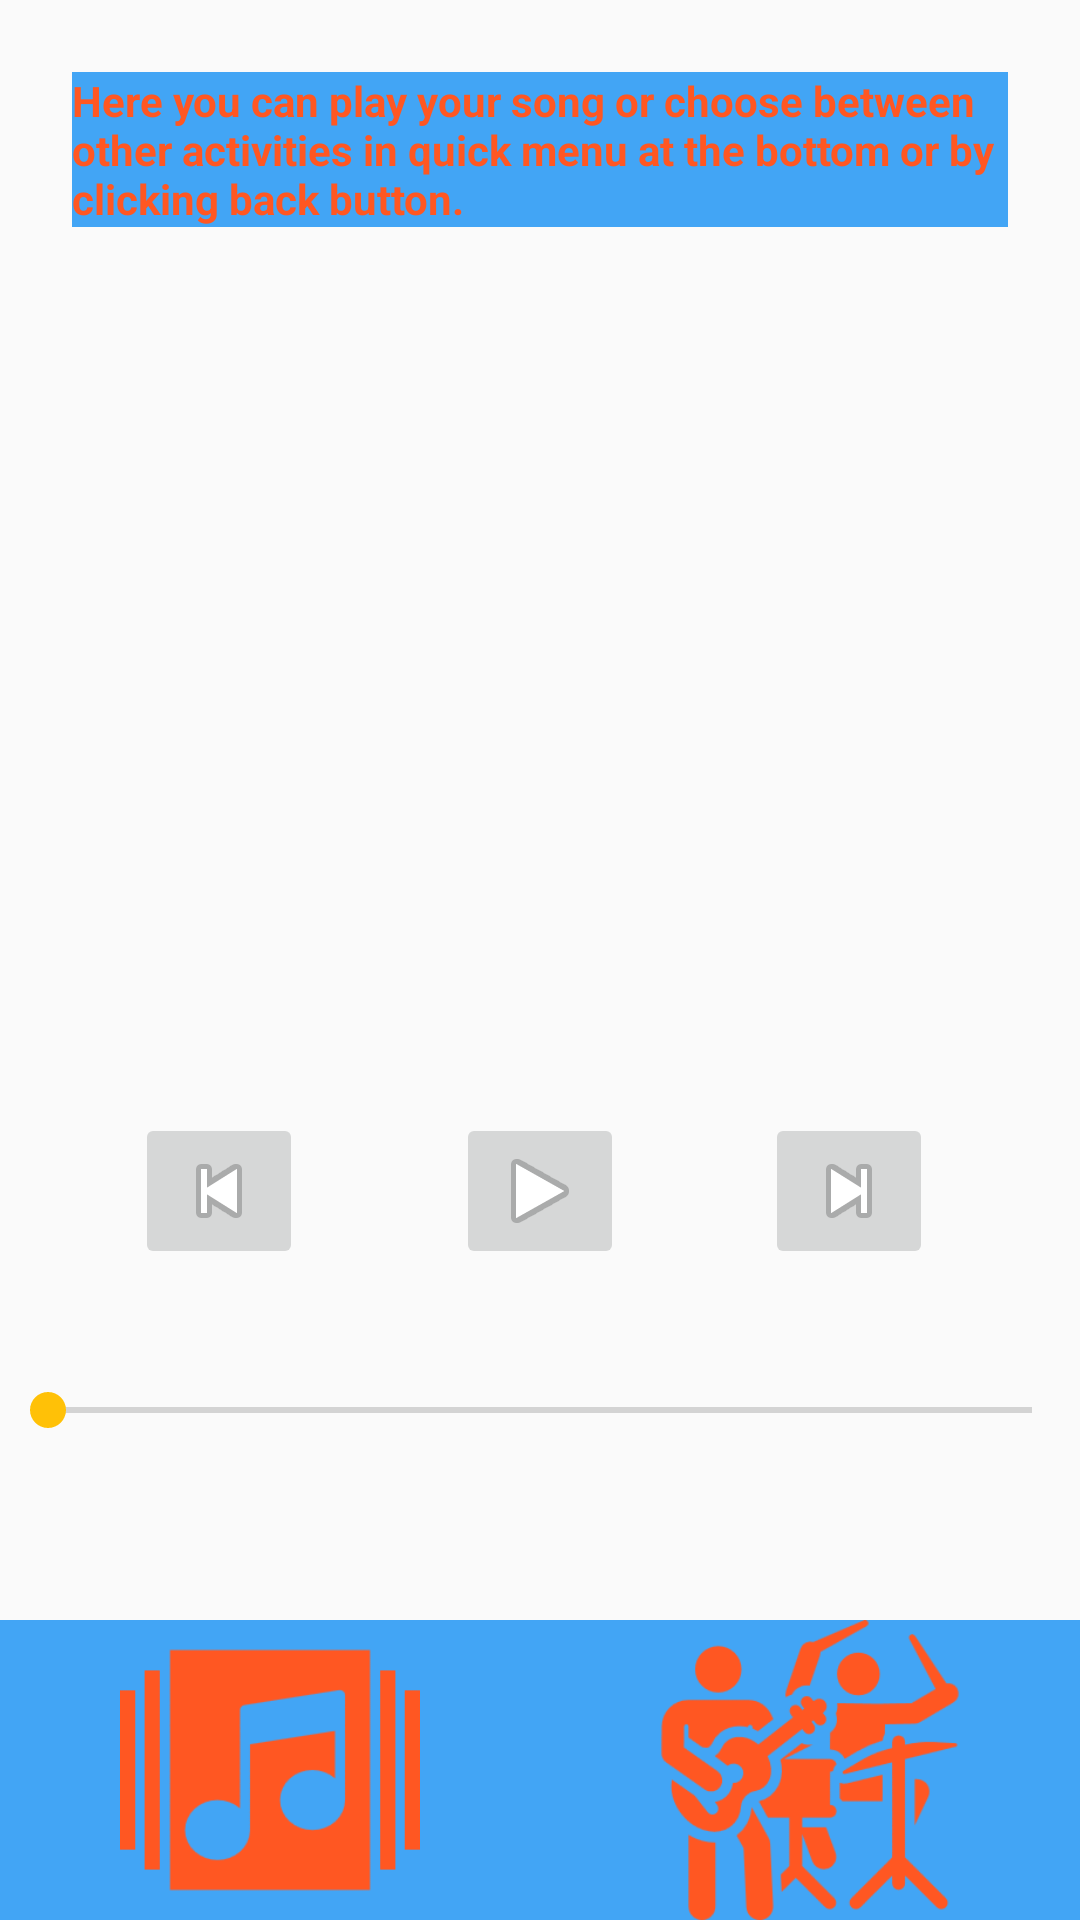

The Android layout XML behind this screen, and the referenced resources:
<!-- AndroidManifest.xml: application theme AppTheme -->
<!-- res/layout/activity_playing.xml -->
<?xml version="1.0" encoding="utf-8"?>

<LinearLayout xmlns:android="http://schemas.android.com/apk/res/android"
    xmlns:app="http://schemas.android.com/apk/res-auto"
    xmlns:tools="http://schemas.android.com/tools"
    android:layout_width="match_parent"
    android:layout_height="match_parent"
    android:orientation="vertical"
    tools:context="com.example.marek.musicapp.Playing">

    <TextView
        style="@style/Info"
        android:layout_margin="24dp"
        android:text="Here you can play your song or choose between other activities in quick menu at the bottom or by clicking back button."
        android:layout_width="wrap_content"
        android:layout_height="wrap_content" />
<RelativeLayout
    android:layout_weight="1"
    android:layout_width="match_parent"
    android:layout_height="wrap_content">

    <ImageView

        android:id="@+id/imageView"
        android:layout_width="wrap_content"
        android:layout_height="wrap_content"
        android:src="@drawable/music"
        android:layout_alignParentTop="true"
        android:layout_alignParentLeft="true"
        android:layout_alignParentStart="true"
        android:layout_above="@+id/imageButton" />

    <ImageButton
        android:id="@+id/imageButton"
        android:layout_width="wrap_content"
        android:layout_height="wrap_content"
        app:srcCompat="@android:drawable/ic_media_play"
        android:layout_above="@+id/seekBar"
        android:layout_centerHorizontal="true"
        android:layout_marginBottom="38dp" />

    <SeekBar
        android:id="@+id/seekBar"
        android:layout_width="match_parent"
        android:layout_height="wrap_content"
        android:layout_alignParentBottom="true"
        android:layout_alignParentLeft="true"
        android:layout_alignParentStart="true"
        android:layout_marginBottom="61dp" />

    <ImageButton
        android:id="@+id/imageButton2"
        android:layout_width="wrap_content"
        android:layout_height="wrap_content"
        android:layout_alignTop="@+id/imageButton"
        android:layout_marginEnd="51dp"
        android:layout_marginRight="51dp"
        android:layout_toLeftOf="@+id/imageButton"
        android:layout_toStartOf="@+id/imageButton"
        app:srcCompat="@android:drawable/ic_media_previous" />

    <ImageButton
        android:id="@+id/imageButton3"
        android:layout_width="wrap_content"
        android:layout_height="wrap_content"
        android:layout_alignTop="@+id/imageButton"
        android:layout_marginLeft="47dp"
        android:layout_marginStart="47dp"
        android:layout_toEndOf="@+id/imageButton"
        android:layout_toRightOf="@+id/imageButton"
        app:srcCompat="@android:drawable/ic_media_next" />
</RelativeLayout>

    <LinearLayout
        android:layout_width="match_parent"
        android:layout_height="wrap_content"
        android:background="#42a5f5"
        android:gravity="bottom">

        <ImageView
            android:id="@+id/songsbutton"
            android:layout_width="wrap_content"
            android:layout_height="wrap_content"
            android:layout_weight="1"
            android:adjustViewBounds="true"
            android:maxHeight="100dp"
            android:maxWidth="100dp"
            android:src="@drawable/songs" />

        <ImageView
            android:id="@+id/artistbutton"
            android:layout_width="wrap_content"
            android:layout_height="wrap_content"
            android:layout_weight="1"
            android:adjustViewBounds="true"
            android:maxHeight="100dp"
            android:maxWidth="100dp"
            android:src="@drawable/artist" />

    </LinearLayout>
</LinearLayout>
<!-- resources referenced by this layout -->
<resources>
  <!-- drawable artist: png bitmap (drawable, 18162 bytes) -->
  <!-- drawable songs: png bitmap (drawable, 1688 bytes) -->
  <style name="Info" parent="android:style/Widget.TextView">
          <item name="android:textStyle">bold</item>
          <item name="android:background">#42a5f5</item>
          <item name="android:textColor">#ff5722</item>
  
  
      </style>
  <style name="AppTheme" parent="Theme.AppCompat.Light.DarkActionBar">
          
          <item name="colorPrimary">#42a5f5</item>
          <item name="colorPrimaryDark">#1976d2</item>
          <item name="colorAccent">#ffc107</item>
      </style>
</resources>
